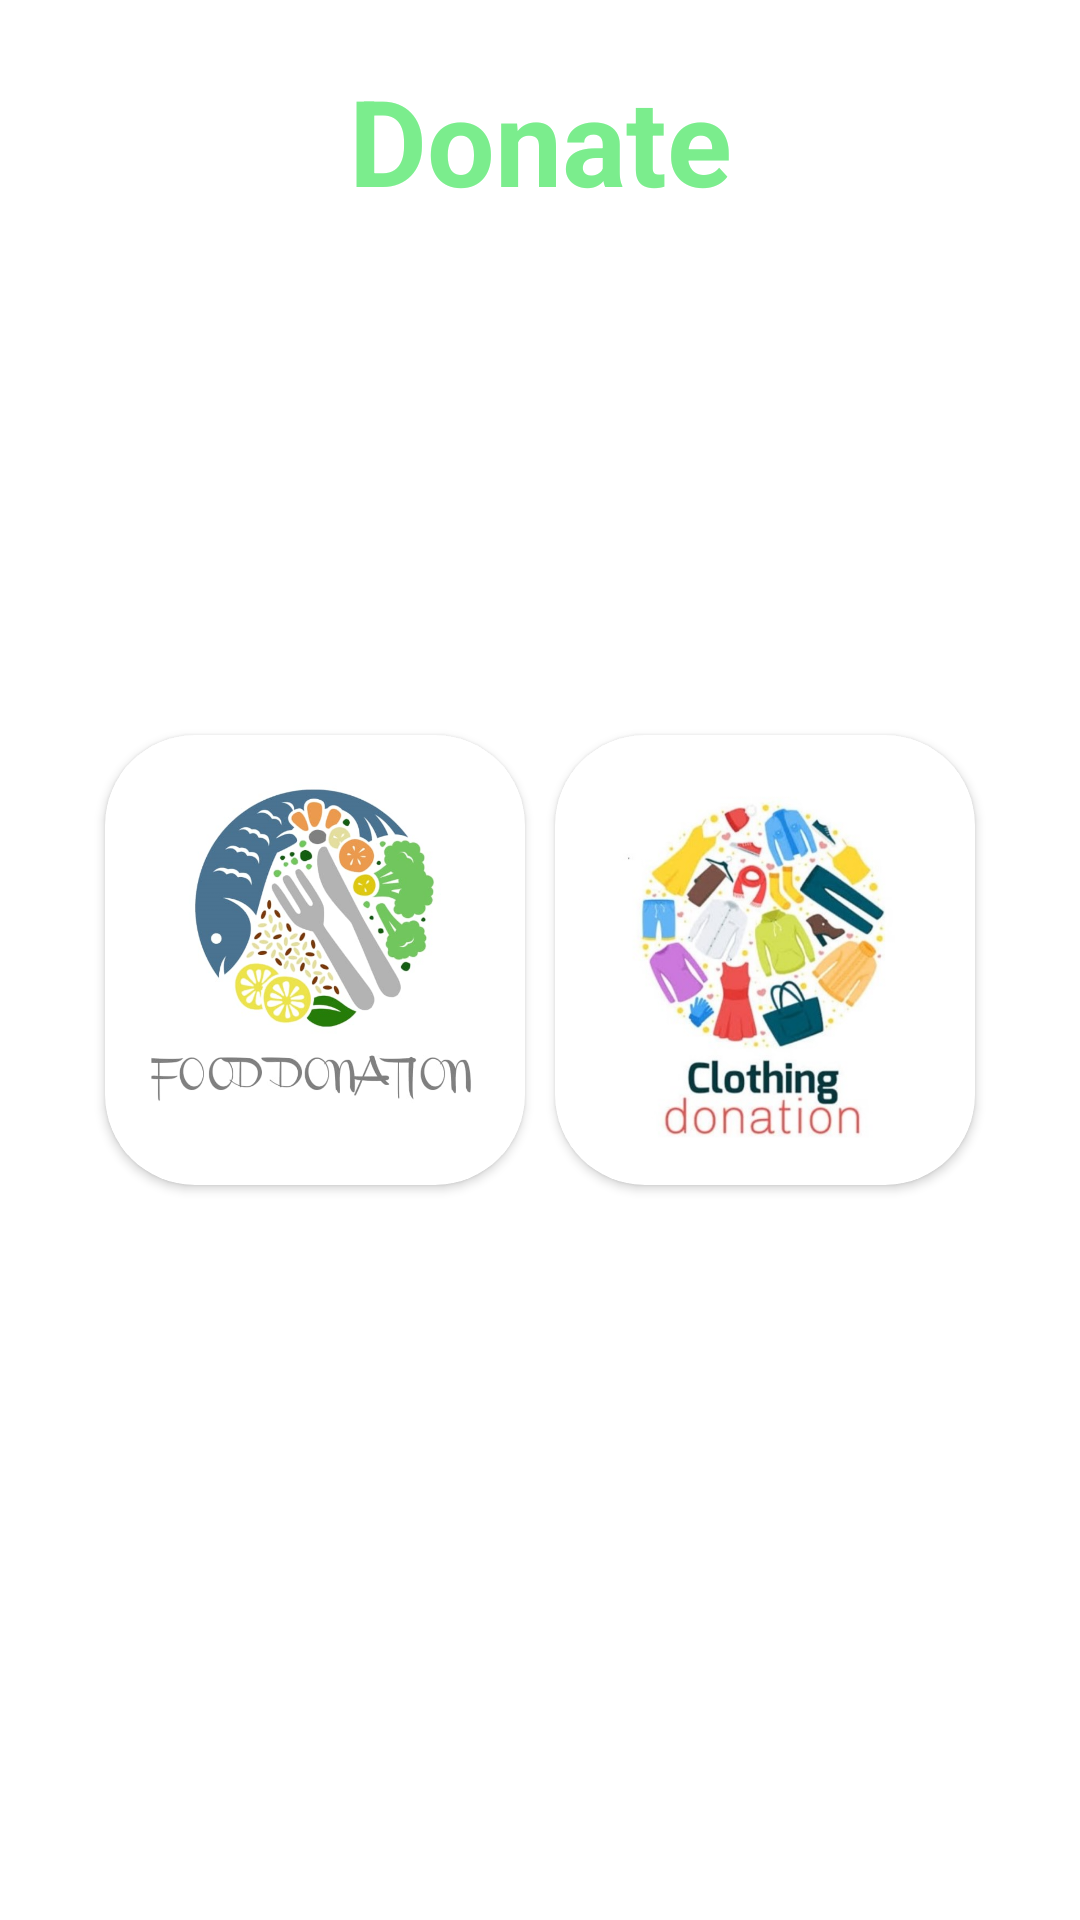

Produce the Android XML layout that renders to this screen, including the resource entries it uses.
<!-- AndroidManifest.xml: application theme Theme.DONATEAPPLICATION -->
<!-- res/layout/activity_donate.xml -->
<?xml version="1.0" encoding="utf-8"?>
<androidx.constraintlayout.widget.ConstraintLayout xmlns:android="http://schemas.android.com/apk/res/android"
    xmlns:app="http://schemas.android.com/apk/res-auto"
    xmlns:tools="http://schemas.android.com/tools"
    android:layout_width="match_parent"
    android:layout_height="match_parent"
    tools:context=".DonateActivity">

    <TextView
        android:layout_width="wrap_content"
        android:layout_height="wrap_content"
        android:layout_marginTop="20dp"
        android:text="Donate"
        android:textStyle="bold"
        android:textColor="#7BED8D"
        android:textSize="40dp"
        app:layout_constraintEnd_toEndOf="parent"
        app:layout_constraintHorizontal_bias="0.5"
        app:layout_constraintStart_toStartOf="parent"
        app:layout_constraintTop_toTopOf="parent"
        tools:ignore="MissingConstraints" />
    <LinearLayout
        android:layout_width="wrap_content"
        android:layout_height="wrap_content"
        android:orientation="horizontal"
        app:layout_constraintBottom_toBottomOf="parent"
        app:layout_constraintEnd_toEndOf="parent"
        app:layout_constraintStart_toStartOf="parent"
        app:layout_constraintTop_toTopOf="parent">

    <androidx.cardview.widget.CardView
        android:id="@+id/cardView3"
        android:layout_width="wrap_content"
        android:layout_height="wrap_content"
        app:cardCornerRadius="30dp"
        android:layout_margin="5dp"
        android:layout_gravity="center"
       >


        <ImageView
            android:id="@+id/food_donation"
            android:layout_width="130dp"
            android:layout_height="140dp"
            android:layout_gravity="center"
            android:layout_margin="5dp"
            android:src="@drawable/food_donation"
            tools:ignore="MissingConstraints" />

    </androidx.cardview.widget.CardView>

    <androidx.cardview.widget.CardView
        android:id="@+id/cardView2"
        android:layout_margin="5dp"
        android:layout_width="wrap_content"
        android:layout_height="wrap_content"
        app:cardCornerRadius="30dp">


        <ImageView
            android:id="@+id/clothes_donation"
            android:layout_width="130dp"
            android:layout_height="140dp"
            android:layout_gravity="center"
            android:layout_margin="5dp"
            android:src="@drawable/clothdonate"
            tools:ignore="MissingConstraints" />

    </androidx.cardview.widget.CardView>
    </LinearLayout>


</androidx.constraintlayout.widget.ConstraintLayout>
<!-- resources referenced by this layout -->
<resources>
  <!-- drawable clothdonate: png bitmap (drawable-hdpi, 147283 bytes) -->
  <!-- drawable food_donation: png bitmap (drawable-hdpi, 175231 bytes) -->
  <style name="Theme.DONATEAPPLICATION" parent="Theme.MaterialComponents.DayNight.NoActionBar">
          
          <item name="colorPrimary">#7BED8D</item>
          <item name="colorPrimaryVariant">#7BED8D</item>
          <item name="colorOnPrimary">@color/white</item>
          
          <item name="colorSecondary">@color/teal_200</item>
          <item name="colorSecondaryVariant">@color/teal_700</item>
          <item name="colorOnSecondary">@color/black</item>
          
          <item name="android:statusBarColor" tools:targetApi="l">?attr/colorPrimaryVariant</item>
          
          <item name="android:windowContentTransitions">true</item>
      </style>
  <color name="white">#FFFFFFFF</color>
  <color name="teal_200">#FF03DAC5</color>
  <color name="teal_700">#FF018786</color>
  <color name="black">#FF000000</color>
</resources>
